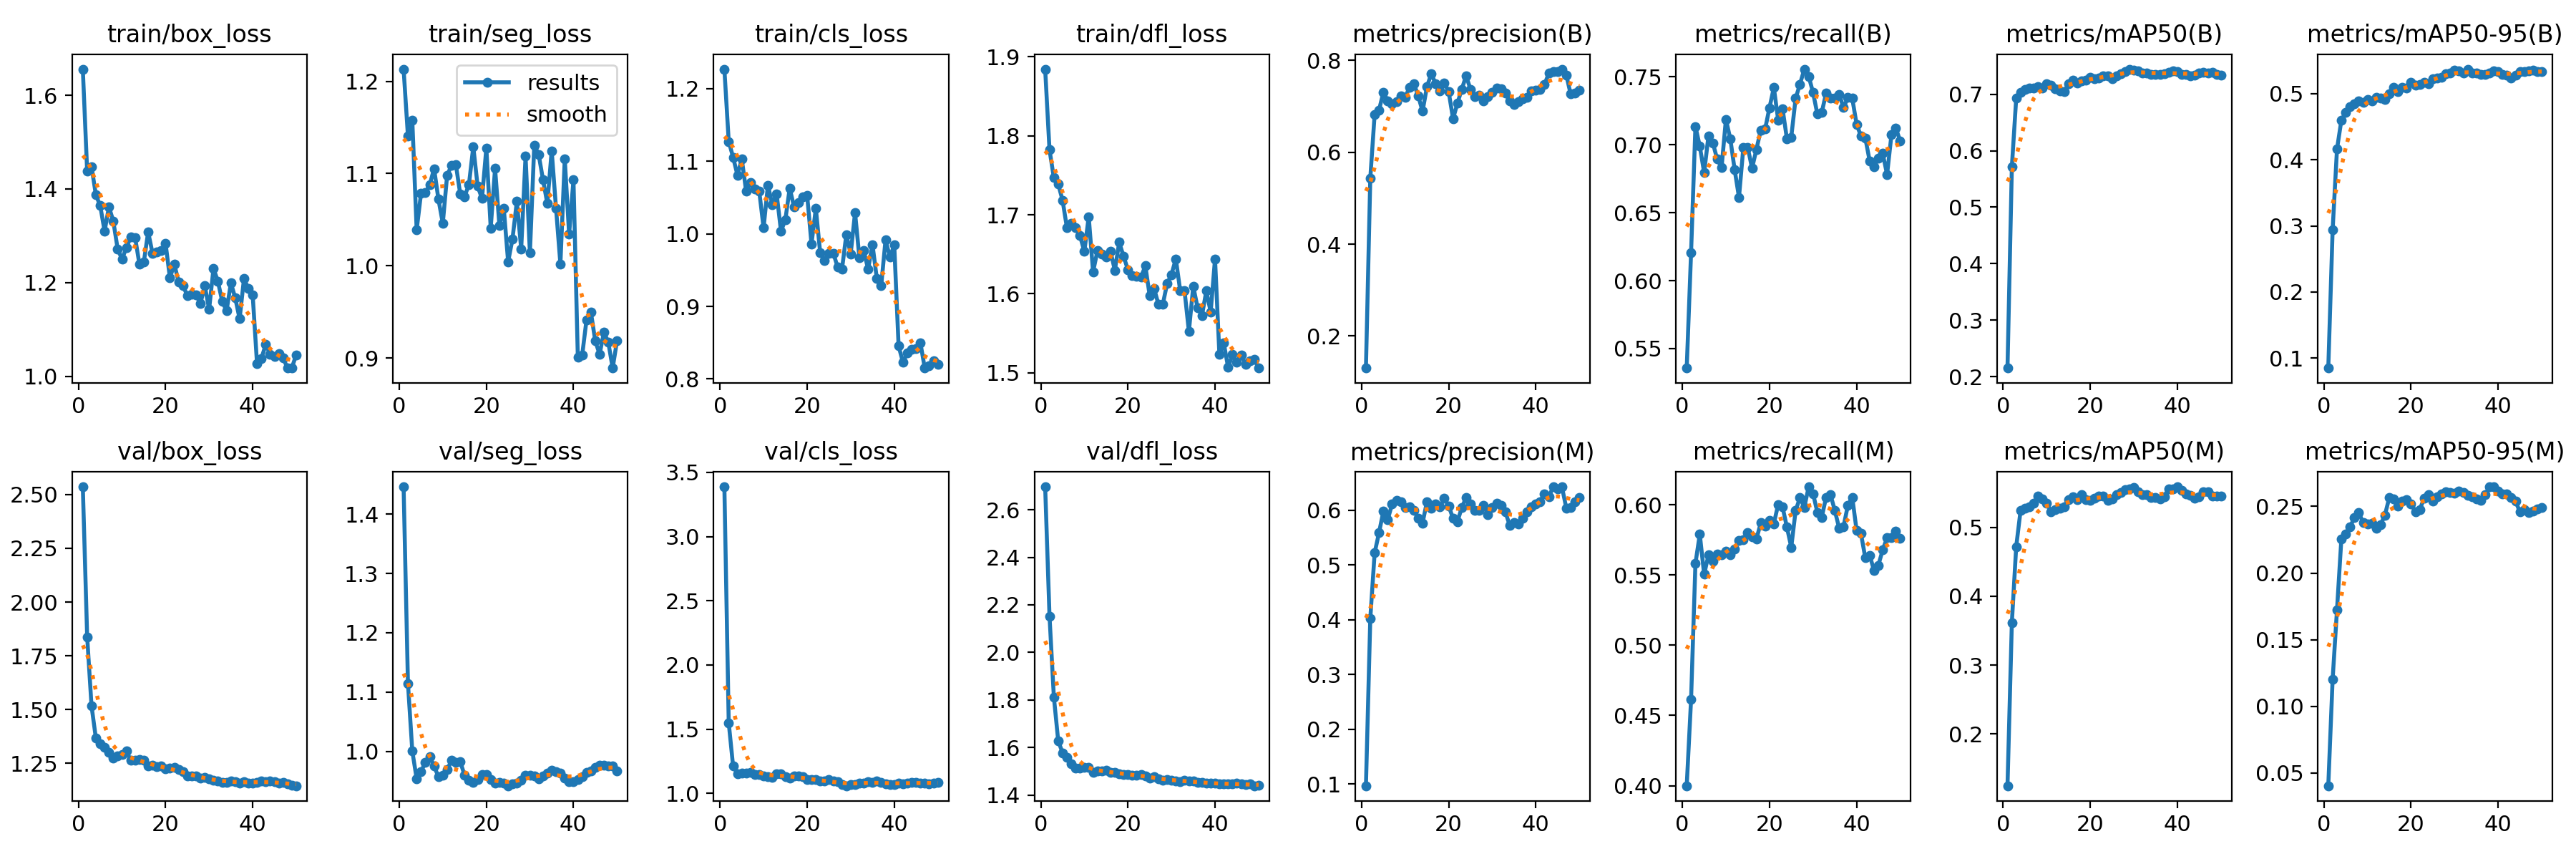

The table this chart was drawn from, first rows:
epoch, time, train/box_loss, train/seg_loss, train/cls_loss, train/dfl_loss, metrics/precision(B), metrics/recall(B), metrics/mAP50(B), metrics/mAP50-95(B), metrics/precision(M), metrics/recall(M), metrics/mAP50(M), metrics/mAP50-95(M), val/box_loss, val/seg_loss, val/cls_loss, val/dfl_loss, lr/pg0, lr/pg1, lr/pg2
1, 35.43, 1.656, 1.213, 1.227, 1.884, 0.1301, 0.5357, 0.2151, 0.08514, 0.09693, 0.4, 0.1246, 0.0404, 2.536, 1.446, 3.388, 2.697, 0.07401, 1.3e-05, 1.3e-05
2, 55, 1.437, 1.14, 1.127, 1.782, 0.5439, 0.6207, 0.5714, 0.2941, 0.4024, 0.4614, 0.3617, 0.1204, 1.838, 1.115, 1.548, 2.153, 0.04703, 2.6076e-05, 2.6076e-05
3, 77.58, 1.448, 1.157, 1.106, 1.747, 0.6828, 0.7135, 0.6926, 0.4159, 0.5222, 0.5582, 0.472, 0.1724, 1.517, 1.001, 1.212, 1.812, 0.02004, 3.872e-05, 3.872e-05
4, 98.06, 1.387, 1.039, 1.081, 1.739, 0.6916, 0.699, 0.7039, 0.4593, 0.5586, 0.579, 0.5243, 0.2253, 1.367, 0.954, 1.154, 1.627, 4.76e-05, 4.76e-05, 4.76e-05
5, 121, 1.364, 1.078, 1.103, 1.718, 0.7307, 0.6795, 0.7078, 0.4714, 0.5981, 0.5504, 0.5277, 0.2291, 1.34, 0.9658, 1.159, 1.577, 4.68e-05, 4.68e-05, 4.68e-05
6, 141.2, 1.31, 1.079, 1.058, 1.684, 0.7122, 0.7067, 0.7114, 0.4799, 0.5826, 0.5643, 0.5294, 0.2348, 1.323, 0.9821, 1.158, 1.559, 4.6e-05, 4.6e-05, 4.6e-05
7, 162.4, 1.362, 1.088, 1.071, 1.689, 0.7052, 0.7013, 0.7113, 0.4847, 0.6111, 0.56, 0.5347, 0.2414, 1.301, 0.9913, 1.165, 1.531, 4.52e-05, 4.52e-05, 4.52e-05
8, 183.1, 1.331, 1.105, 1.061, 1.684, 0.7097, 0.6893, 0.7138, 0.4884, 0.6181, 0.5647, 0.5451, 0.2454, 1.275, 0.9751, 1.149, 1.512, 4.44e-05, 4.44e-05, 4.44e-05
9, 205.9, 1.272, 1.072, 1.059, 1.673, 0.7226, 0.6833, 0.711, 0.4864, 0.6159, 0.5645, 0.541, 0.2378, 1.286, 0.9575, 1.148, 1.512, 4.36e-05, 4.36e-05, 4.36e-05
10, 225.8, 1.25, 1.046, 1.008, 1.654, 0.7199, 0.7187, 0.7188, 0.4907, 0.605, 0.5667, 0.5354, 0.2368, 1.292, 0.9603, 1.132, 1.515, 4.28e-05, 4.28e-05, 4.28e-05
11, 246.9, 1.274, 1.098, 1.067, 1.698, 0.7409, 0.7045, 0.716, 0.4886, 0.6056, 0.5645, 0.523, 0.2371, 1.307, 0.9694, 1.13, 1.516, 4.2e-05, 4.2e-05, 4.2e-05
12, 267.7, 1.297, 1.109, 1.04, 1.628, 0.7498, 0.6818, 0.7101, 0.4944, 0.5995, 0.5685, 0.526, 0.2335, 1.263, 0.9847, 1.125, 1.496, 4.12e-05, 4.12e-05, 4.12e-05
13, 287.8, 1.296, 1.11, 1.055, 1.654, 0.7227, 0.6613, 0.7058, 0.4932, 0.5859, 0.5747, 0.5274, 0.2361, 1.264, 0.9819, 1.154, 1.5, 4.04e-05, 4.04e-05, 4.04e-05
14, 309.9, 1.239, 1.078, 1.003, 1.65, 0.6893, 0.6979, 0.7043, 0.4907, 0.5766, 0.575, 0.5294, 0.2435, 1.267, 0.983, 1.153, 1.501, 3.96e-05, 3.96e-05, 3.96e-05
15, 330.6, 1.243, 1.075, 1.019, 1.647, 0.7424, 0.6982, 0.7183, 0.4999, 0.6153, 0.5804, 0.5405, 0.2565, 1.266, 0.9599, 1.131, 1.504, 3.88e-05, 3.88e-05, 3.88e-05
16, 352.9, 1.308, 1.088, 1.063, 1.654, 0.7711, 0.6827, 0.7244, 0.5093, 0.6035, 0.577, 0.5448, 0.2559, 1.238, 0.952, 1.12, 1.495, 3.8e-05, 3.8e-05, 3.8e-05
17, 374, 1.263, 1.129, 1.037, 1.63, 0.7493, 0.6966, 0.7203, 0.5027, 0.6112, 0.5755, 0.5402, 0.2503, 1.24, 0.9477, 1.136, 1.496, 3.72e-05, 3.72e-05, 3.72e-05
18, 395.4, 1.265, 1.086, 1.043, 1.665, 0.7337, 0.7108, 0.724, 0.5097, 0.6063, 0.5871, 0.5477, 0.2541, 1.235, 0.9527, 1.133, 1.489, 3.64e-05, 3.64e-05, 3.64e-05
19, 416, 1.268, 1.073, 1.051, 1.647, 0.7512, 0.7116, 0.7247, 0.5081, 0.6215, 0.5847, 0.5406, 0.255, 1.238, 0.961, 1.129, 1.486, 3.56e-05, 3.56e-05, 3.56e-05
20, 438.5, 1.284, 1.128, 1.053, 1.631, 0.7315, 0.7272, 0.7303, 0.5165, 0.6081, 0.5889, 0.5392, 0.2518, 1.226, 0.9608, 1.106, 1.485, 3.48e-05, 3.48e-05, 3.48e-05
21, 459.7, 1.21, 1.041, 0.9861, 1.623, 0.673, 0.7421, 0.7269, 0.5127, 0.5846, 0.5865, 0.5428, 0.2461, 1.227, 0.9528, 1.105, 1.483, 3.4e-05, 3.4e-05, 3.4e-05
22, 479.9, 1.24, 1.105, 1.035, 1.622, 0.7067, 0.7182, 0.7288, 0.5137, 0.579, 0.6003, 0.5449, 0.2478, 1.23, 0.9464, 1.105, 1.484, 3.32e-05, 3.32e-05, 3.32e-05
23, 500.7, 1.202, 1.044, 0.9736, 1.621, 0.7373, 0.7266, 0.7321, 0.5167, 0.6045, 0.5984, 0.5449, 0.256, 1.22, 0.9481, 1.093, 1.486, 3.24e-05, 3.24e-05, 3.24e-05
24, 522.2, 1.193, 1.062, 0.9631, 1.635, 0.7664, 0.7045, 0.7328, 0.5142, 0.6231, 0.5841, 0.5387, 0.259, 1.21, 0.9467, 1.094, 1.481, 3.16e-05, 3.16e-05, 3.16e-05
25, 543.2, 1.172, 1.004, 0.9734, 1.598, 0.7373, 0.7057, 0.7278, 0.5218, 0.6111, 0.5697, 0.5413, 0.254, 1.19, 0.9422, 1.104, 1.471, 3.08e-05, 3.08e-05, 3.08e-05
26, 564.2, 1.175, 1.029, 0.9735, 1.607, 0.7214, 0.7341, 0.7326, 0.5235, 0.5999, 0.5958, 0.5475, 0.2571, 1.191, 0.9449, 1.094, 1.476, 3e-05, 3e-05, 3e-05
27, 585.1, 1.173, 1.07, 0.9543, 1.587, 0.7236, 0.7446, 0.7367, 0.5241, 0.5998, 0.605, 0.5506, 0.2596, 1.192, 0.9465, 1.091, 1.469, 2.92e-05, 2.92e-05, 2.92e-05
28, 606, 1.155, 1.018, 0.951, 1.587, 0.7121, 0.7557, 0.7402, 0.5299, 0.6092, 0.5982, 0.5547, 0.261, 1.181, 0.9513, 1.067, 1.463, 2.84e-05, 2.84e-05, 2.84e-05
29, 628.8, 1.193, 1.119, 0.999, 1.613, 0.721, 0.7504, 0.7445, 0.5313, 0.5921, 0.6128, 0.5561, 0.2604, 1.183, 0.9594, 1.058, 1.464, 2.76e-05, 2.76e-05, 2.76e-05
30, 651.3, 1.143, 1.014, 0.9724, 1.624, 0.7301, 0.7385, 0.7432, 0.5348, 0.6053, 0.6079, 0.5582, 0.26, 1.179, 0.9599, 1.067, 1.463, 2.68e-05, 2.68e-05, 2.68e-05
31, 673.7, 1.23, 1.131, 1.029, 1.644, 0.7403, 0.7225, 0.7413, 0.5343, 0.6132, 0.5946, 0.5521, 0.2615, 1.172, 0.9585, 1.069, 1.458, 2.6e-05, 2.6e-05, 2.6e-05
32, 695.6, 1.203, 1.121, 0.967, 1.604, 0.7385, 0.7238, 0.7378, 0.531, 0.6092, 0.5911, 0.548, 0.2602, 1.169, 0.9543, 1.08, 1.457, 2.52e-05, 2.52e-05, 2.52e-05
33, 715.8, 1.16, 1.093, 0.9765, 1.604, 0.7286, 0.738, 0.738, 0.5368, 0.5973, 0.6054, 0.5473, 0.2581, 1.161, 0.9585, 1.081, 1.462, 2.44e-05, 2.44e-05, 2.44e-05
34, 735.7, 1.14, 1.068, 0.9514, 1.552, 0.7117, 0.7342, 0.7349, 0.5315, 0.5724, 0.6073, 0.5435, 0.2573, 1.161, 0.964, 1.089, 1.459, 2.36e-05, 2.36e-05, 2.36e-05
35, 756.9, 1.199, 1.125, 0.9853, 1.61, 0.7048, 0.7344, 0.7349, 0.5305, 0.5777, 0.5959, 0.5437, 0.2556, 1.167, 0.9679, 1.086, 1.458, 2.28e-05, 2.28e-05, 2.28e-05
36, 776.4, 1.167, 1.062, 0.9385, 1.582, 0.7103, 0.7371, 0.7351, 0.5284, 0.5752, 0.5833, 0.541, 0.2544, 1.163, 0.9656, 1.093, 1.452, 2.2e-05, 2.2e-05, 2.2e-05
37, 797.3, 1.123, 1.002, 0.9282, 1.573, 0.7172, 0.7274, 0.7358, 0.529, 0.5853, 0.5845, 0.5448, 0.2587, 1.159, 0.9636, 1.085, 1.453, 2.12e-05, 2.12e-05, 2.12e-05
38, 817.6, 1.208, 1.116, 0.9917, 1.604, 0.7195, 0.7347, 0.7394, 0.5313, 0.5971, 0.5996, 0.5563, 0.2645, 1.164, 0.9554, 1.074, 1.45, 2.04e-05, 2.04e-05, 2.04e-05
39, 839.7, 1.188, 1.034, 0.968, 1.577, 0.7342, 0.7342, 0.7413, 0.5341, 0.6058, 0.6054, 0.5563, 0.2647, 1.157, 0.9489, 1.07, 1.449, 1.96e-05, 1.96e-05, 1.96e-05
40, 860.9, 1.173, 1.093, 0.9845, 1.644, 0.7359, 0.7151, 0.7398, 0.5328, 0.612, 0.5818, 0.5589, 0.2613, 1.158, 0.9492, 1.068, 1.449, 1.88e-05, 1.88e-05, 1.88e-05
41, 885.2, 1.026, 0.901, 0.8455, 1.524, 0.7362, 0.7064, 0.7349, 0.5289, 0.6158, 0.5796, 0.5542, 0.2592, 1.162, 0.9527, 1.079, 1.446, 1.8e-05, 1.8e-05, 1.8e-05
42, 902.8, 1.038, 0.9032, 0.8229, 1.538, 0.7482, 0.705, 0.7347, 0.5281, 0.6303, 0.5621, 0.5483, 0.2596, 1.167, 0.9578, 1.076, 1.446, 1.72e-05, 1.72e-05, 1.72e-05
43, 920.6, 1.068, 0.9415, 0.8358, 1.507, 0.772, 0.6882, 0.7329, 0.5233, 0.6249, 0.5641, 0.5467, 0.2567, 1.166, 0.9644, 1.079, 1.447, 1.64e-05, 1.64e-05, 1.64e-05
44, 939, 1.047, 0.95, 0.8409, 1.523, 0.7757, 0.6839, 0.7334, 0.5277, 0.6427, 0.5533, 0.5427, 0.254, 1.168, 0.9672, 1.083, 1.446, 1.56e-05, 1.56e-05, 1.56e-05
45, 957.8, 1.042, 0.9185, 0.8419, 1.514, 0.7751, 0.6901, 0.7381, 0.5334, 0.6387, 0.557, 0.5444, 0.2457, 1.165, 0.973, 1.082, 1.449, 1.48e-05, 1.48e-05, 1.48e-05
46, 976, 1.049, 0.9042, 0.85, 1.523, 0.7811, 0.6935, 0.7382, 0.5329, 0.6424, 0.5679, 0.5512, 0.2473, 1.159, 0.9773, 1.082, 1.446, 1.4e-05, 1.4e-05, 1.4e-05
47, 993.7, 1.039, 0.928, 0.8151, 1.511, 0.7682, 0.6781, 0.7372, 0.5337, 0.6038, 0.5766, 0.5521, 0.2456, 1.16, 0.9768, 1.08, 1.444, 1.32e-05, 1.32e-05, 1.32e-05
48, 1012, 1.017, 0.917, 0.8179, 1.515, 0.7267, 0.7073, 0.7386, 0.5348, 0.6045, 0.5765, 0.5455, 0.2467, 1.155, 0.9751, 1.076, 1.446, 1.24e-05, 1.24e-05, 1.24e-05
49, 1031, 1.018, 0.8892, 0.8249, 1.517, 0.729, 0.7124, 0.7353, 0.5326, 0.6154, 0.5813, 0.5458, 0.2483, 1.149, 0.975, 1.08, 1.439, 1.16e-05, 1.16e-05, 1.16e-05
50, 1049, 1.046, 0.919, 0.8202, 1.506, 0.7359, 0.7029, 0.734, 0.5336, 0.6227, 0.576, 0.5452, 0.2491, 1.146, 0.9677, 1.082, 1.44, 1.08e-05, 1.08e-05, 1.08e-05
